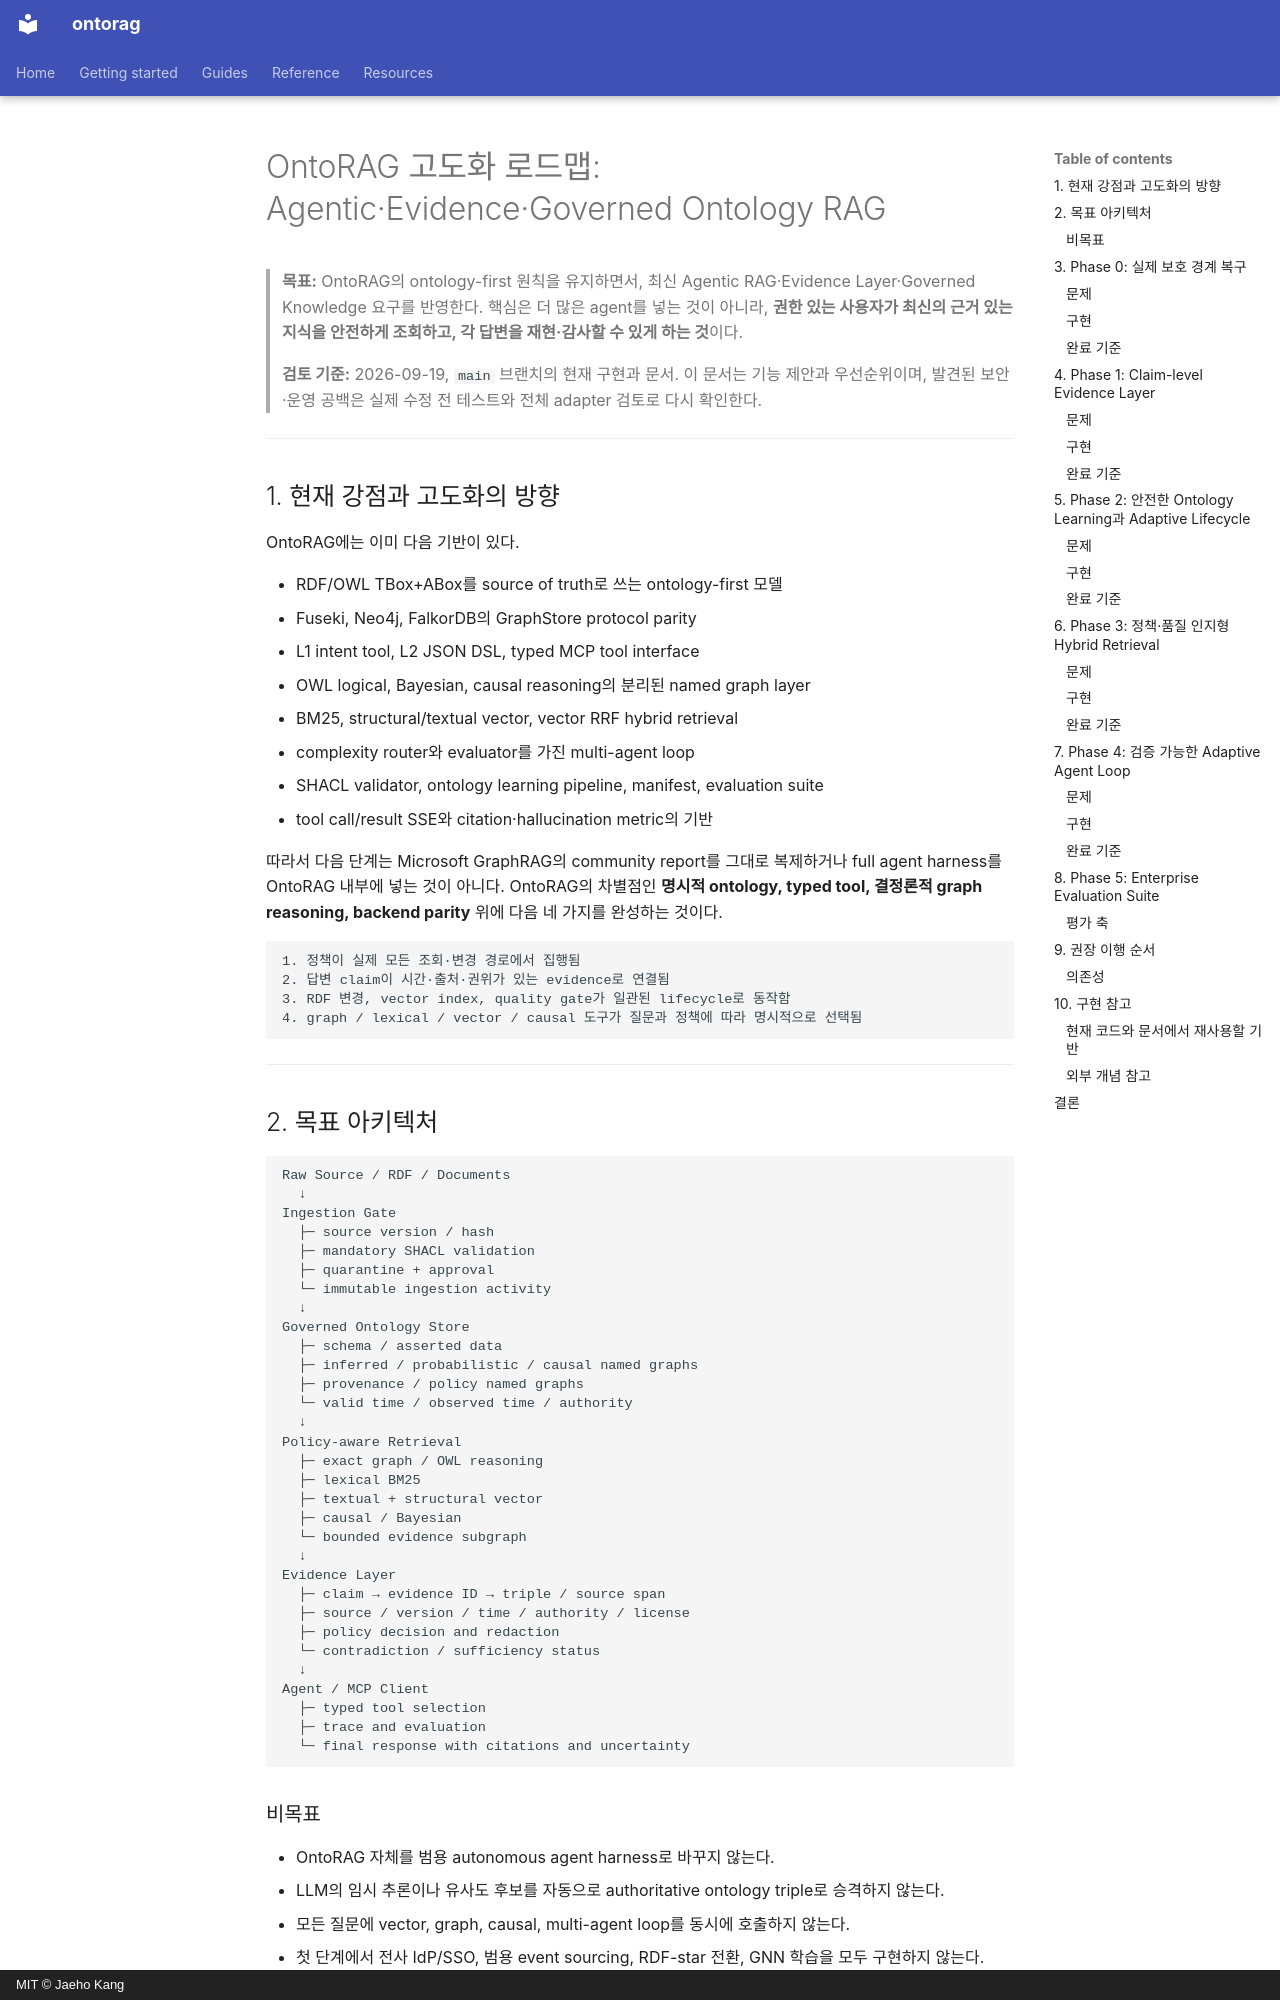

repository: nuri428/ontorag · page: design/agentic-governed-rag-roadmap.ko/index.html · generator: mkdocs · copyright: MIT © Jaeho Kang

# OntoRAG 고도화 로드맵: Agentic·Evidence·Governed Ontology RAG

> **목표:** OntoRAG의 ontology-first 원칙을 유지하면서, 최신 Agentic RAG·Evidence Layer·Governed Knowledge 요구를 반영한다. 핵심은 더 많은 agent를 넣는 것이 아니라, **권한 있는 사용자가 최신의 근거 있는 지식을 안전하게 조회하고, 각 답변을 재현·감사할 수 있게 하는 것**이다.

> **검토 기준:** 2026-09-19, `main` 브랜치의 현재 구현과 문서. 이 문서는 기능 제안과 우선순위이며, 발견된 보안·운영 공백은 실제 수정 전 테스트와 전체 adapter 검토로 다시 확인한다.

---

## 1. 현재 강점과 고도화의 방향

OntoRAG에는 이미 다음 기반이 있다.

- RDF/OWL TBox+ABox를 source of truth로 쓰는 ontology-first 모델
- Fuseki, Neo4j, FalkorDB의 GraphStore protocol parity
- L1 intent tool, L2 JSON DSL, typed MCP tool interface
- OWL logical, Bayesian, causal reasoning의 분리된 named graph layer
- BM25, structural/textual vector, vector RRF hybrid retrieval
- complexity router와 evaluator를 가진 multi-agent loop
- SHACL validator, ontology learning pipeline, manifest, evaluation suite
- tool call/result SSE와 citation·hallucination metric의 기반

따라서 다음 단계는 Microsoft GraphRAG의 community report를 그대로 복제하거나 full agent harness를 OntoRAG 내부에 넣는 것이 아니다. OntoRAG의 차별점인 **명시적 ontology, typed tool, 결정론적 graph reasoning, backend parity** 위에 다음 네 가지를 완성하는 것이다.

```text
1. 정책이 실제 모든 조회·변경 경로에서 집행됨
2. 답변 claim이 시간·출처·권위가 있는 evidence로 연결됨
3. RDF 변경, vector index, quality gate가 일관된 lifecycle로 동작함
4. graph / lexical / vector / causal 도구가 질문과 정책에 따라 명시적으로 선택됨
```

---

## 2. 목표 아키텍처

```text
Raw Source / RDF / Documents
  ↓
Ingestion Gate
  ├─ source version / hash
  ├─ mandatory SHACL validation
  ├─ quarantine + approval
  └─ immutable ingestion activity
  ↓
Governed Ontology Store
  ├─ schema / asserted data
  ├─ inferred / probabilistic / causal named graphs
  ├─ provenance / policy named graphs
  └─ valid time / observed time / authority
  ↓
Policy-aware Retrieval
  ├─ exact graph / OWL reasoning
  ├─ lexical BM25
  ├─ textual + structural vector
  ├─ causal / Bayesian
  └─ bounded evidence subgraph
  ↓
Evidence Layer
  ├─ claim → evidence ID → triple / source span
  ├─ source / version / time / authority / license
  ├─ policy decision and redaction
  └─ contradiction / sufficiency status
  ↓
Agent / MCP Client
  ├─ typed tool selection
  ├─ trace and evaluation
  └─ final response with citations and uncertainty
```
